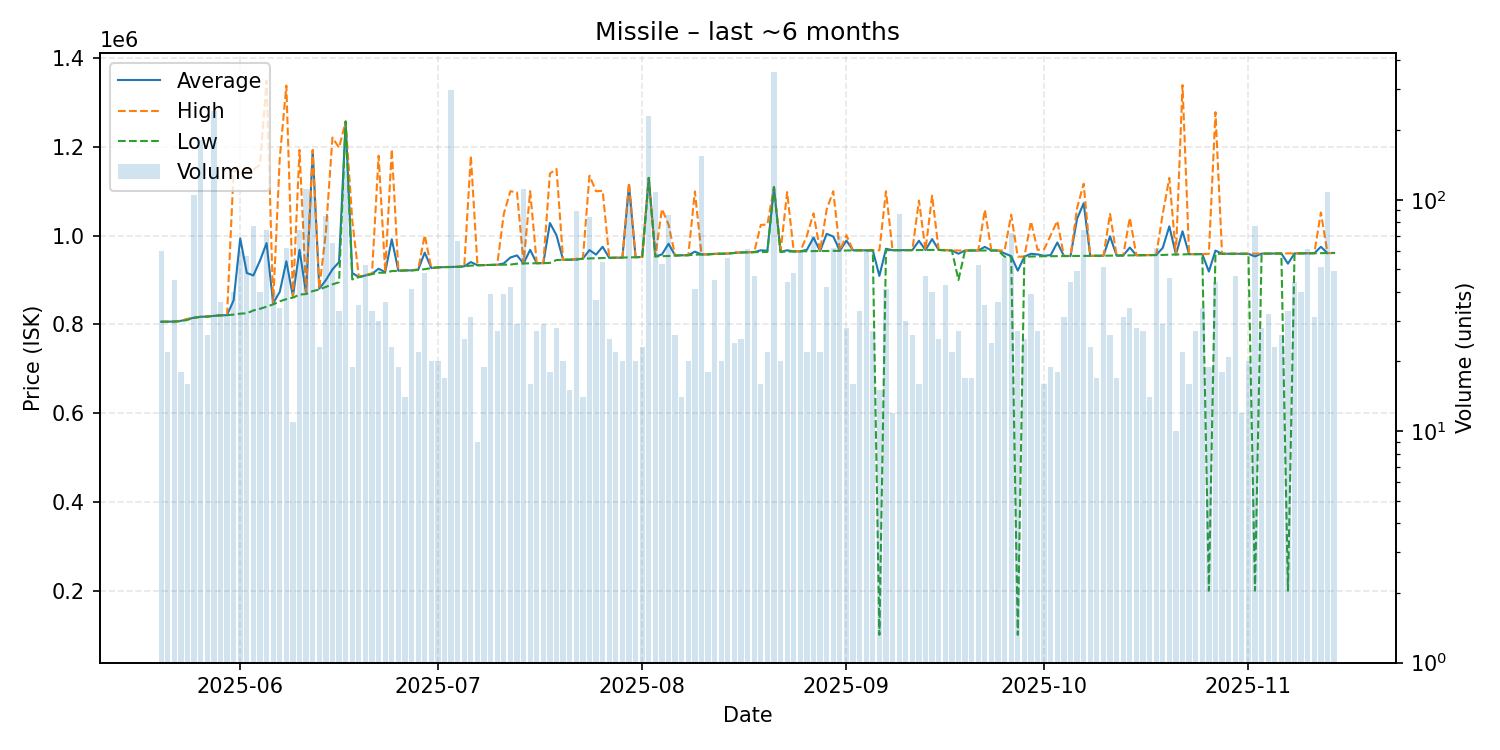

The data file committed next to this chart (first rows):
date, average, highest, lowest, order_count, volume
2025-05-20, 805927, 806000, 805900, 19, 60
2025-05-21, 806000, 806000, 806000, 17, 22
2025-05-22, 806502, 807000, 806100, 20, 45
2025-05-23, 807900, 808000, 807100, 16, 18
2025-05-24, 811838, 812050, 810100, 15, 16
2025-05-25, 815000, 815000, 815000, 22, 105
2025-05-26, 817000, 817000, 817000, 31, 182
2025-05-27, 817823, 818100, 817300, 13, 26
2025-05-28, 819200, 819200, 819200, 17, 242
2025-05-29, 820364, 820600, 820300, 21, 36
2025-05-30, 820809, 820900, 820800, 19, 32
2025-05-31, 854242, 1146500, 822050, 29, 40
2025-06-01, 993737, 1141000, 824100, 30, 60
2025-06-02, 915740, 1145000, 825000, 29, 57
2025-06-03, 910235, 1149000, 831300, 23, 77
2025-06-04, 943602, 1159000, 835100, 23, 40
2025-06-05, 983186, 1349000, 839900, 27, 74
2025-06-06, 847768, 848700, 845000, 24, 40
2025-06-07, 873218, 1174000, 852000, 28, 34
2025-06-08, 942227, 1338000, 856900, 29, 62
2025-06-09, 862945, 863300, 860200, 10, 11
2025-06-10, 968082, 1193000, 867200, 29, 74
2025-06-11, 869100, 872000, 868300, 19, 111
2025-06-12, 1192000, 1193000, 875000, 43, 104
2025-06-13, 880422, 881200, 878500, 21, 23
2025-06-14, 899686, 1008000, 884500, 20, 85
2025-06-15, 923892, 1221000, 890100, 23, 65
2025-06-16, 940273, 1198000, 895000, 24, 33
2025-06-17, 1257000, 1257000, 1257000, 29, 134
2025-06-18, 915689, 1035000, 901200, 17, 19
2025-06-19, 906500, 907000, 906400, 17, 35
2025-06-20, 910227, 911050, 910100, 23, 52
2025-06-21, 913955, 915100, 913350, 27, 33
2025-06-22, 925360, 1180000, 916300, 14, 30
2025-06-23, 917961, 918100, 916400, 17, 36
2025-06-24, 991726, 1194500, 920100, 16, 23
2025-06-25, 920968, 921050, 920500, 13, 19
2025-06-26, 921529, 921600, 921500, 11, 14
2025-06-27, 921715, 922000, 921700, 20, 41
2025-06-28, 923032, 923700, 922600, 19, 22
2025-06-29, 961592, 1001000, 924350, 30, 48
2025-06-30, 926850, 926900, 926800, 15, 20
2025-07-01, 928405, 928500, 928400, 15, 20
2025-07-02, 929118, 929200, 929050, 14, 17
2025-07-03, 929400, 929400, 929100, 30, 299
2025-07-04, 929653, 929700, 929600, 23, 66
2025-07-05, 930728, 930800, 930700, 12, 25
2025-07-06, 940348, 1180000, 932300, 25, 31
2025-07-07, 933256, 933300, 933200, 5, 9
2025-07-08, 933584, 933600, 933500, 18, 19
2025-07-09, 933833, 934000, 933800, 26, 39
2025-07-10, 934211, 934400, 934100, 16, 27
2025-07-11, 937438, 1049000, 934500, 26, 39
2025-07-12, 950650, 1100000, 934800, 20, 42
2025-07-13, 955424, 1097500, 936600, 24, 29
2025-07-14, 937300, 937300, 937300, 14, 111
2025-07-15, 967912, 1100000, 937500, 15, 16
2025-07-16, 937756, 937900, 937700, 19, 27
2025-07-17, 937997, 938000, 937900, 15, 29
2025-07-18, 1028383, 1140000, 938500, 14, 18
... 119 more rows
